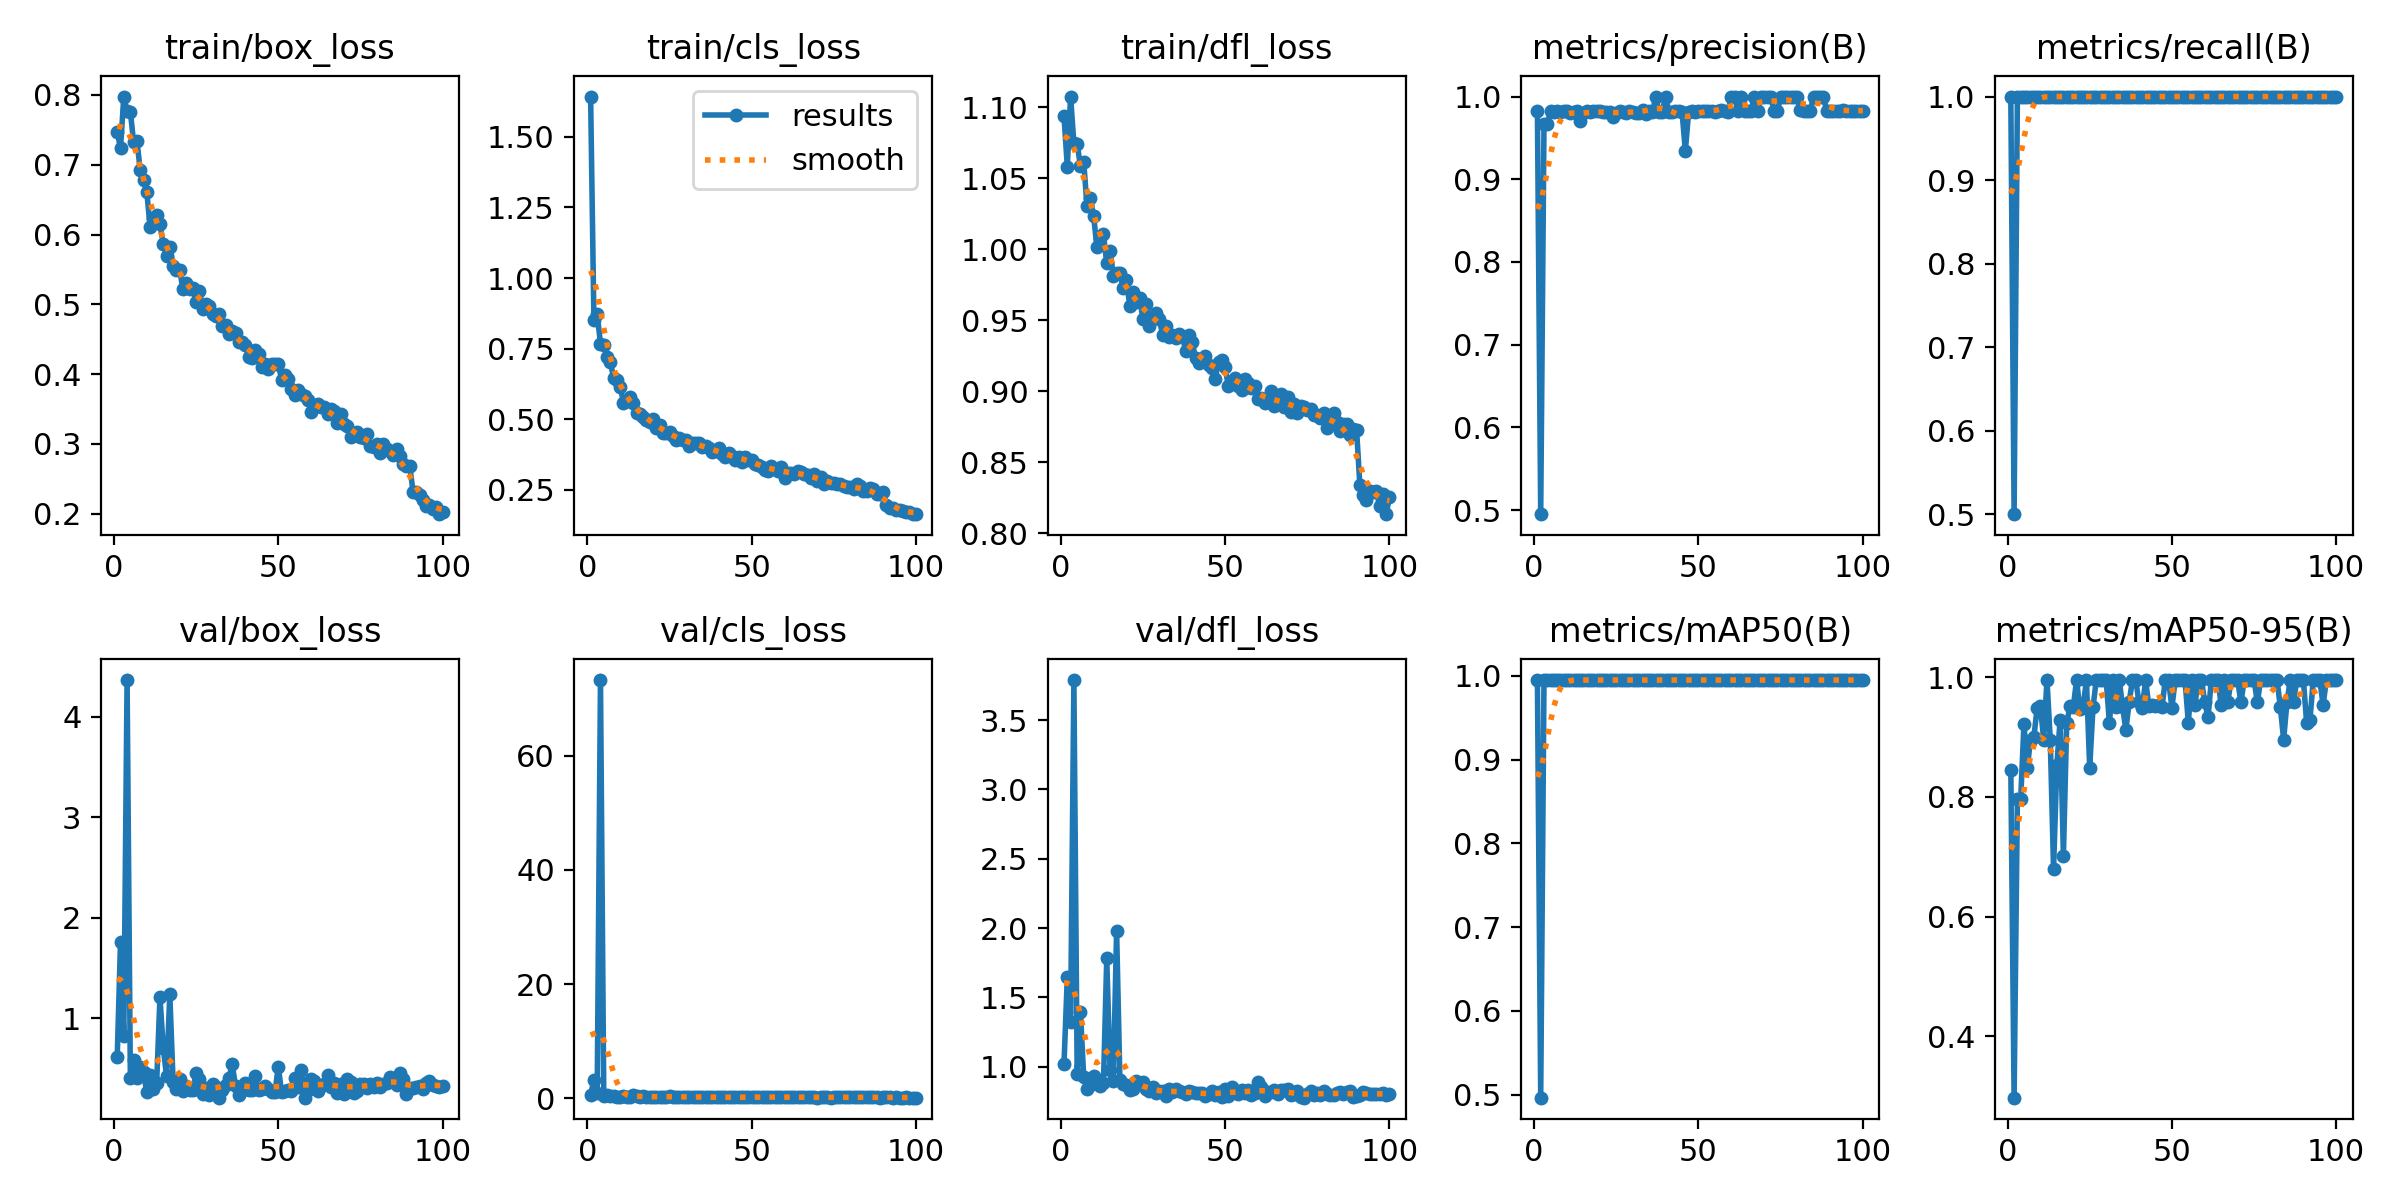

Values plotted in this chart, from the file beside it:
epoch, train/box_loss, train/cls_loss, train/dfl_loss, metrics/precision(B), metrics/recall(B), metrics/mAP50(B), metrics/mAP50-95(B), val/box_loss, val/cls_loss, val/dfl_loss, lr/pg0, lr/pg1, lr/pg2
1, 0.7474, 1.643, 1.093, 0.9821, 1, 0.995, 0.8456, 0.6101, 0.6101, 1.023, 0.0002735, 0.0002735, 0.0002735
2, 0.7233, 0.8529, 1.058, 0.4951, 0.5, 0.4963, 0.2978, 1.755, 3.242, 1.646, 0.0005457, 0.0005457, 0.0005457
3, 0.7977, 0.8727, 1.107, 0.9665, 1, 0.995, 0.796, 0.8239, 0.8873, 1.321, 0.0008124, 0.0008124, 0.0008124
4, 0.7764, 0.7678, 1.074, 0.9665, 1, 0.995, 0.796, 4.366, 73.22, 3.789, 0.0008083, 0.0008083, 0.0008083
5, 0.7758, 0.7615, 1.074, 0.982, 1, 0.995, 0.9215, 0.4005, 0.4934, 0.9501, 0.0008, 0.0008, 0.0008
6, 0.7319, 0.7219, 1.058, 0.9818, 1, 0.995, 0.8478, 0.5805, 0.67, 1.392, 0.0007918, 0.0007918, 0.0007918
7, 0.7343, 0.7046, 1.061, 0.9828, 1, 0.995, 0.8955, 0.4062, 0.3604, 0.923, 0.0007835, 0.0007835, 0.0007835
8, 0.6922, 0.6445, 1.03, 0.9813, 1, 0.995, 0.8992, 0.5152, 0.3942, 0.8366, 0.0007753, 0.0007753, 0.0007753
9, 0.6775, 0.6389, 1.036, 0.982, 1, 0.995, 0.9478, 0.4599, 0.3361, 0.8703, 0.000767, 0.000767, 0.000767
10, 0.6612, 0.6162, 1.024, 0.9827, 1, 0.995, 0.9514, 0.2625, 0.2821, 0.9323, 0.0007588, 0.0007588, 0.0007588
11, 0.6106, 0.5592, 1.001, 0.9803, 1, 0.995, 0.8955, 0.435, 0.3954, 0.8883, 0.0007505, 0.0007505, 0.0007505
12, 0.6241, 0.5665, 1.008, 0.9816, 1, 0.995, 0.995, 0.2926, 0.2793, 0.8587, 0.0007423, 0.0007423, 0.0007423
13, 0.6273, 0.5773, 1.011, 0.9821, 1, 0.995, 0.8955, 0.3553, 0.2836, 0.8825, 0.000734, 0.000734, 0.000734
14, 0.6151, 0.5569, 0.9898, 0.9703, 1, 0.995, 0.6797, 1.212, 0.5464, 1.78, 0.0007258, 0.0007258, 0.0007258
15, 0.5867, 0.5215, 0.9988, 0.9802, 1, 0.995, 0.8528, 0.7026, 0.4964, 0.9797, 0.0007175, 0.0007175, 0.0007175
16, 0.5695, 0.5181, 0.9813, 0.982, 1, 0.995, 0.9287, 0.4271, 0.2942, 0.8978, 0.0007093, 0.0007093, 0.0007093
17, 0.5816, 0.5086, 0.9835, 0.9812, 1, 0.995, 0.7015, 1.238, 0.4492, 1.981, 0.0007011, 0.0007011, 0.0007011
18, 0.5554, 0.4975, 0.9829, 0.9827, 1, 0.995, 0.9226, 0.3683, 0.3364, 0.9049, 0.0006928, 0.0006928, 0.0006928
19, 0.5487, 0.4892, 0.9725, 0.982, 1, 0.995, 0.9514, 0.2988, 0.2244, 0.8781, 0.0006846, 0.0006846, 0.0006846
20, 0.5488, 0.5015, 0.9782, 0.9823, 1, 0.995, 0.9493, 0.3918, 0.2989, 0.8678, 0.0006763, 0.0006763, 0.0006763
21, 0.5222, 0.4691, 0.9601, 0.9819, 1, 0.995, 0.995, 0.2767, 0.2959, 0.8302, 0.0006681, 0.0006681, 0.0006681
22, 0.5306, 0.4816, 0.9699, 0.9819, 1, 0.995, 0.947, 0.3292, 0.2857, 0.8425, 0.0006598, 0.0006598, 0.0006598
23, 0.5218, 0.4507, 0.9625, 0.9815, 1, 0.995, 0.9501, 0.2895, 0.2455, 0.8952, 0.0006516, 0.0006516, 0.0006516
24, 0.5233, 0.451, 0.9655, 0.9752, 1, 0.995, 0.995, 0.2893, 0.3175, 0.8772, 0.0006433, 0.0006433, 0.0006433
25, 0.5031, 0.4551, 0.9508, 0.9803, 1, 0.995, 0.8487, 0.4545, 0.4933, 0.8865, 0.0006351, 0.0006351, 0.0006351
26, 0.5196, 0.4426, 0.9613, 0.9825, 1, 0.995, 0.9493, 0.3915, 0.254, 0.8415, 0.0006268, 0.0006268, 0.0006268
27, 0.4931, 0.4267, 0.9461, 0.9808, 1, 0.995, 0.995, 0.2468, 0.2843, 0.8255, 0.0006186, 0.0006186, 0.0006186
28, 0.5005, 0.4325, 0.9512, 0.9806, 1, 0.995, 0.995, 0.3031, 0.2931, 0.8569, 0.0006103, 0.0006103, 0.0006103
29, 0.4983, 0.4264, 0.9549, 0.9819, 1, 0.995, 0.995, 0.2404, 0.2674, 0.8087, 0.0006021, 0.0006021, 0.0006021
30, 0.4866, 0.427, 0.9505, 0.9818, 1, 0.995, 0.995, 0.3432, 0.2928, 0.8234, 0.0005939, 0.0005939, 0.0005939
31, 0.4834, 0.4049, 0.9396, 0.9802, 1, 0.995, 0.9231, 0.3151, 0.3086, 0.822, 0.0005856, 0.0005856, 0.0005856
32, 0.4867, 0.4176, 0.9461, 0.9806, 1, 0.995, 0.995, 0.2099, 0.1897, 0.7915, 0.0005774, 0.0005774, 0.0005774
33, 0.4692, 0.4146, 0.9382, 0.9831, 1, 0.995, 0.9501, 0.2904, 0.2663, 0.8355, 0.0005691, 0.0005691, 0.0005691
34, 0.4709, 0.4148, 0.9396, 0.9787, 1, 0.995, 0.995, 0.3307, 0.3208, 0.8162, 0.0005609, 0.0005609, 0.0005609
35, 0.4577, 0.4025, 0.9371, 0.9829, 1, 0.995, 0.9501, 0.4099, 0.193, 0.8375, 0.0005526, 0.0005526, 0.0005526
36, 0.4624, 0.4068, 0.9401, 0.9809, 1, 0.995, 0.912, 0.5395, 0.2694, 0.8257, 0.0005444, 0.0005444, 0.0005444
37, 0.4584, 0.3989, 0.939, 1, 1, 0.995, 0.9577, 0.3213, 0.2245, 0.8202, 0.0005361, 0.0005361, 0.0005361
38, 0.4465, 0.3833, 0.9281, 0.9817, 1, 0.995, 0.995, 0.2364, 0.2567, 0.8021, 0.0005279, 0.0005279, 0.0005279
39, 0.4454, 0.3863, 0.9396, 0.9817, 1, 0.995, 0.995, 0.2904, 0.2109, 0.8269, 0.0005196, 0.0005196, 0.0005196
40, 0.4419, 0.3998, 0.9345, 1, 1, 0.995, 0.9577, 0.3542, 0.1986, 0.8204, 0.0005114, 0.0005114, 0.0005114
41, 0.4248, 0.3788, 0.9233, 0.9811, 1, 0.995, 0.9486, 0.2816, 0.2153, 0.8085, 0.0005031, 0.0005031, 0.0005031
42, 0.4225, 0.3668, 0.9195, 0.9816, 1, 0.995, 0.995, 0.2842, 0.2374, 0.8085, 0.0004949, 0.0004949, 0.0004949
43, 0.435, 0.3817, 0.9212, 0.9823, 1, 0.995, 0.9514, 0.4214, 0.2002, 0.8086, 0.0004866, 0.0004866, 0.0004866
44, 0.4281, 0.3709, 0.9249, 0.9828, 1, 0.995, 0.9535, 0.2895, 0.2061, 0.7899, 0.0004784, 0.0004784, 0.0004784
45, 0.4106, 0.3575, 0.9181, 0.9815, 1, 0.995, 0.9514, 0.298, 0.2186, 0.8, 0.0004702, 0.0004702, 0.0004702
46, 0.415, 0.3672, 0.9161, 0.9345, 1, 0.995, 0.9535, 0.3283, 0.2688, 0.8213, 0.0004619, 0.0004619, 0.0004619
47, 0.4079, 0.3504, 0.9087, 0.9811, 1, 0.995, 0.9501, 0.2968, 0.2392, 0.7963, 0.0004536, 0.0004536, 0.0004536
48, 0.4138, 0.3672, 0.9206, 0.9824, 1, 0.995, 0.995, 0.2684, 0.2169, 0.8155, 0.0004454, 0.0004454, 0.0004454
49, 0.4143, 0.3571, 0.9216, 0.9815, 1, 0.995, 0.995, 0.2678, 0.1882, 0.7806, 0.0004372, 0.0004372, 0.0004372
50, 0.4146, 0.3556, 0.9167, 0.9827, 1, 0.995, 0.9486, 0.5183, 0.2869, 0.8404, 0.0004289, 0.0004289, 0.0004289
51, 0.3917, 0.3431, 0.9034, 0.9821, 1, 0.995, 0.995, 0.2624, 0.1966, 0.7904, 0.0004207, 0.0004207, 0.0004207
52, 0.3986, 0.3397, 0.9067, 0.9828, 1, 0.995, 0.995, 0.2776, 0.2414, 0.8503, 0.0004124, 0.0004124, 0.0004124
53, 0.3937, 0.3306, 0.9095, 0.983, 1, 0.995, 0.995, 0.2878, 0.2152, 0.8155, 0.0004042, 0.0004042, 0.0004042
54, 0.3783, 0.322, 0.9038, 0.9822, 1, 0.995, 0.995, 0.2796, 0.2485, 0.7996, 0.0003959, 0.0003959, 0.0003959
55, 0.37, 0.3177, 0.9011, 0.9809, 1, 0.995, 0.9239, 0.4063, 0.3058, 0.8301, 0.0003877, 0.0003877, 0.0003877
56, 0.3772, 0.334, 0.9085, 0.9829, 1, 0.995, 0.995, 0.32, 0.2464, 0.8088, 0.0003794, 0.0003794, 0.0003794
57, 0.3715, 0.3257, 0.9055, 0.9833, 1, 0.995, 0.9535, 0.4844, 0.2215, 0.8324, 0.0003712, 0.0003712, 0.0003712
58, 0.3689, 0.3166, 0.9021, 0.9828, 1, 0.995, 0.995, 0.2092, 0.2543, 0.7983, 0.0003629, 0.0003629, 0.0003629
59, 0.363, 0.3309, 0.9039, 0.9818, 1, 0.995, 0.995, 0.2827, 0.2461, 0.8073, 0.0003547, 0.0003547, 0.0003547
60, 0.3459, 0.2935, 0.8941, 1, 1, 0.995, 0.9577, 0.3962, 0.2449, 0.8901, 0.0003464, 0.0003464, 0.0003464
... 40 more rows
